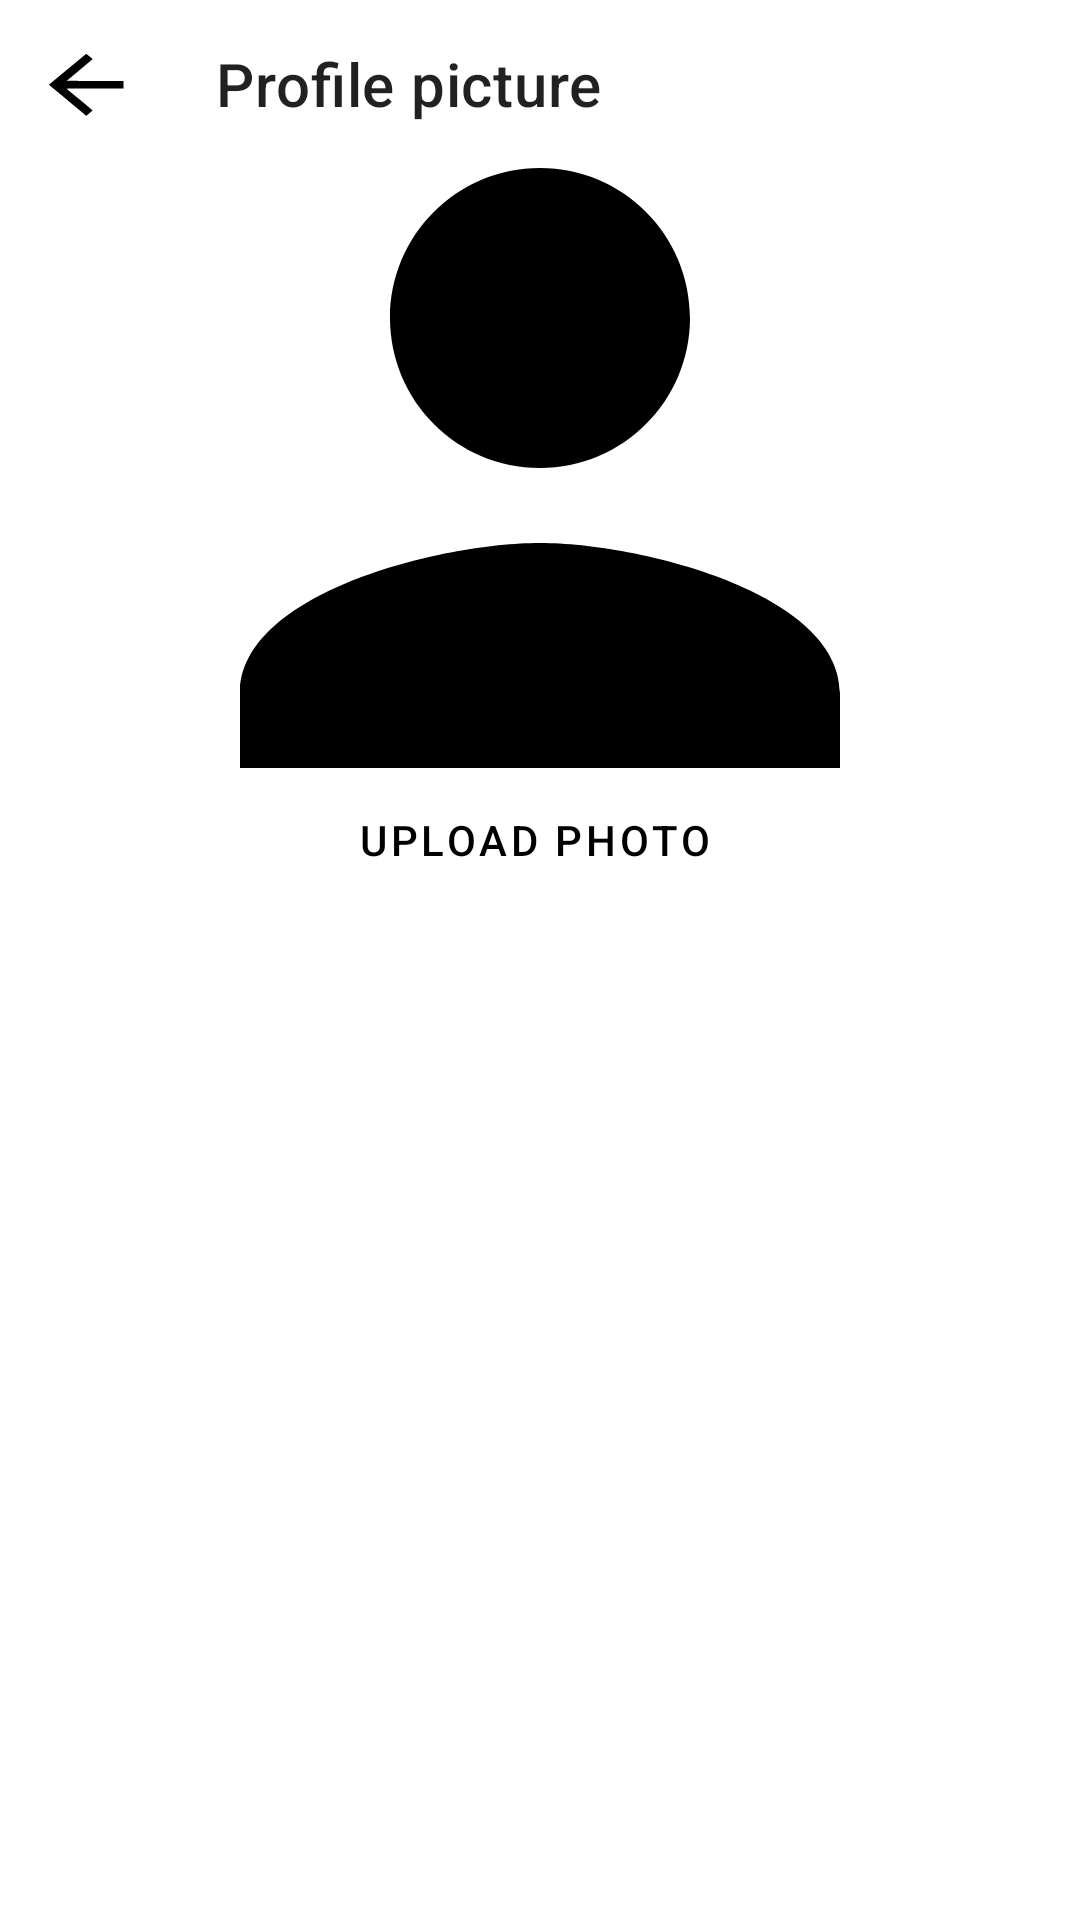

Layout XML and referenced resources for this Android screen:
<!-- AndroidManifest.xml: application theme Theme.MahnoMusic -->
<!-- res/layout/fragment_profile_picture.xml -->
<?xml version="1.0" encoding="utf-8"?>
<androidx.constraintlayout.widget.ConstraintLayout xmlns:android="http://schemas.android.com/apk/res/android"
    xmlns:tools="http://schemas.android.com/tools"
    android:layout_width="match_parent"
    android:layout_height="match_parent"
    xmlns:app="http://schemas.android.com/apk/res-auto"
    tools:context=".ui.userFeature.profile.ProfilePictureFragment">

    <com.google.android.material.appbar.MaterialToolbar
        android:id="@+id/toolbar"
        android:layout_width="match_parent"
        android:layout_height="wrap_content"
        android:minHeight="?attr/actionBarSize"
        android:theme="?attr/actionBarTheme"
        app:layout_constraintEnd_toEndOf="parent"
        app:layout_constraintStart_toStartOf="parent"
        app:layout_constraintTop_toTopOf="parent"
        app:navigationIcon="@drawable/ic_back"
        app:title="@string/profile_picture" />

    <ImageView
        android:id="@+id/img_profile_pic"
        android:layout_width="0dp"
        android:layout_height="@dimen/big_profile_pic_size"
        android:src="@drawable/ic_profile"
        app:layout_constraintEnd_toEndOf="parent"
        app:layout_constraintStart_toStartOf="parent"
        app:layout_constraintTop_toBottomOf="@+id/toolbar" />

    <Button
        android:id="@+id/btn_pick_file"
        style="@style/Widget.MaterialComponents.Button.OutlinedButton.Icon"
        android:layout_width="0dp"
        android:layout_height="wrap_content"
        android:layout_marginStart="16dp"
        android:layout_marginEnd="16dp"
        android:text="@string/upload_photo"
        app:icon="@drawable/ic_upload"
        app:layout_constraintEnd_toEndOf="parent"
        app:layout_constraintStart_toStartOf="parent"
        app:layout_constraintTop_toBottomOf="@+id/img_profile_pic" />

    <Button
        android:id="@+id/btn_save"
        style="@style/DefaultButton"
        android:layout_width="match_parent"
        android:layout_height="wrap_content"
        android:layout_marginBottom="@dimen/button_margin_bottom"
        android:layout_marginHorizontal="16dp"
        android:text="@string/save"
        app:layout_constraintBottom_toBottomOf="parent"
        app:layout_constraintEnd_toEndOf="parent"
        app:layout_constraintStart_toStartOf="parent"/>


</androidx.constraintlayout.widget.ConstraintLayout>
<!-- resources referenced by this layout -->
<resources>
  <dimen name="big_profile_pic_size">200dp</dimen>
  <dimen name="button_margin_bottom">32dp</dimen>
  <!-- drawable ic_profile (drawable) -->
  <vector android:height="68dp" android:viewportHeight="64"
      android:viewportWidth="64" android:width="68dp" xmlns:android="http://schemas.android.com/apk/res/android">
      <path android:fillColor="#000000" android:pathData="M32,32C40.84,32 48,24.84 48,16C48,7.16 40.84,0 32,0C23.16,0 16,7.16 16,16C16,24.84 23.16,32 32,32ZM32,40C21.32,40 0,45.36 0,56V64H64V56C64,45.36 42.68,40 32,40Z"/>
  </vector>
  <!-- drawable ic_upload (drawable) -->
  <vector xmlns:android="http://schemas.android.com/apk/res/android"
      android:width="23dp"
      android:height="28dp"
      android:viewportWidth="56"
      android:viewportHeight="68">
    <path
        android:pathData="M16,52H40V28H56L28,0L0,28H16V52ZM0,60H56V68H0V60Z"
        android:fillColor="#000000"/>
  </vector>
  <string name="profile_picture">Profile picture</string>
  <string name="save">Save</string>
  <string name="upload_photo">Upload photo</string>
  <style name="DefaultButton" parent="Widget.MaterialComponents.Button">
          <item name="android:paddingTop">12dp</item>
          <item name="android:paddingBottom">12dp</item>
      </style>
  <style name="Theme.MahnoMusic" parent="Base.Theme.MahnoMusic" />
  <style name="Base.Theme.MahnoMusic" parent="Theme.MaterialComponents.DayNight.NoActionBar">
          
          <item name="backgroundColor">@color/onPrimary</item>
          <item name="colorPrimary">@color/primary</item>
          <item name="colorOnPrimary">@color/onPrimary</item>
          <item name="colorSurface">@color/surface</item>
          <item name="colorOnSurface">@color/onSurface</item>
          <item name="colorSecondary">@color/secondary</item>
          <item name="colorOnSecondary">@color/onSecondary</item>
          <item name="colorPrimaryDark">@color/primaryDark</item>
  
          
          <item name="android:textViewStyle">@style/DefaultText</item>
          <item name="buttonStyle">@style/DefaultButton</item>
      </style>
  <color name="onPrimary">#FFFFFFFF</color>
  <color name="primary">#FF000000</color>
  <color name="surface">#FFFFFFFF</color>
  <color name="onSurface">#FF000000</color>
  <color name="secondary">#FF000000</color>
  <color name="onSecondary">#FFFFFFFF</color>
  <color name="primaryDark">#FF000000</color>
  <style name="DefaultText" parent="Body1">
          <item name="android:textColor">@color/onSurface</item>
      </style>
  <style name="Body1" parent="Widget.MaterialComponents.TextView">
          <item name="android:textSize">18sp</item>
      </style>
</resources>
